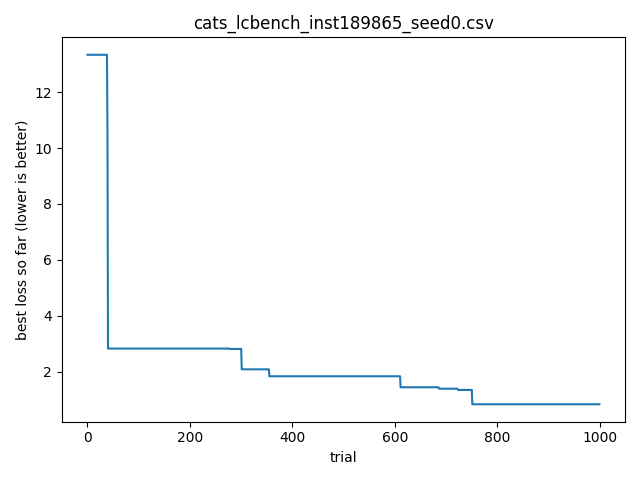

Data behind this chart, as committed beside it:
timestamp, optimizer, bench, instance, seed, trial_id, score, cfg_json, out_json
2026-04-16T00:30:17.554801, cats, lcbench, 189865, 0, 0, 13.33, {"OpenML_task_id": "167161", "batch_size…, {"time": 13.331280708312988, "val_accura…
2026-04-16T00:30:17.557841, cats, lcbench, 189865, 0, 1, 34.56, {"OpenML_task_id": "168335", "batch_size…, {"time": 34.55791091918945, "val_accurac…
2026-04-16T00:30:17.557841, cats, lcbench, 189865, 0, 2, 44.26, {"OpenML_task_id": "189906", "batch_size…, {"time": 44.26203155517578, "val_accurac…
2026-04-16T00:30:17.559847, cats, lcbench, 189865, 0, 3, 54.32, {"OpenML_task_id": "168910", "batch_size…, {"time": 54.31755828857422, "val_accurac…
2026-04-16T00:30:17.562199, cats, lcbench, 189865, 0, 4, 51.34, {"OpenML_task_id": "167190", "batch_size…, {"time": 51.34315490722656, "val_accurac…
2026-04-16T00:30:17.564126, cats, lcbench, 189865, 0, 5, 51.92, {"OpenML_task_id": "168868", "batch_size…, {"time": 51.919071197509766, "val_accura…
2026-04-16T00:30:17.567583, cats, lcbench, 189865, 0, 6, 31.43, {"OpenML_task_id": "189908", "batch_size…, {"time": 31.43011474609375, "val_accurac…
2026-04-16T00:30:17.569627, cats, lcbench, 189865, 0, 7, 27.24, {"OpenML_task_id": "168330", "batch_size…, {"time": 27.235546112060547, "val_accura…
2026-04-16T00:30:17.571010, cats, lcbench, 189865, 0, 8, 19.78, {"OpenML_task_id": "168335", "batch_size…, {"time": 19.77652359008789, "val_accurac…
2026-04-16T00:30:17.571518, cats, lcbench, 189865, 0, 9, 154.1, {"OpenML_task_id": "3945", "batch_size":…, {"time": 154.08216857910156, "val_accura…
2026-04-16T00:30:17.571518, cats, lcbench, 189865, 0, 10, 45.25, {"OpenML_task_id": "168330", "batch_size…, {"time": 45.24652862548828, "val_accurac…
2026-04-16T00:30:17.571518, cats, lcbench, 189865, 0, 11, 39.21, {"OpenML_task_id": "189906", "batch_size…, {"time": 39.20986557006836, "val_accurac…
2026-04-16T00:30:17.576641, cats, lcbench, 189865, 0, 12, 45.51, {"OpenML_task_id": "167201", "batch_size…, {"time": 45.505897521972656, "val_accura…
2026-04-16T00:30:17.576641, cats, lcbench, 189865, 0, 13, 44.91, {"OpenML_task_id": "167161", "batch_size…, {"time": 44.91046142578125, "val_accurac…
2026-04-16T00:30:17.578646, cats, lcbench, 189865, 0, 14, 42, {"OpenML_task_id": "34539", "batch_size"…, {"time": 42.00020217895508, "val_accurac…
2026-04-16T00:30:17.578646, cats, lcbench, 189865, 0, 15, 39.42, {"OpenML_task_id": "167201", "batch_size…, {"time": 39.419036865234375, "val_accura…
2026-04-16T00:30:17.580652, cats, lcbench, 189865, 0, 16, 27.19, {"OpenML_task_id": "167190", "batch_size…, {"time": 27.189529418945312, "val_accura…
2026-04-16T00:30:17.580652, cats, lcbench, 189865, 0, 17, 73.06, {"OpenML_task_id": "189354", "batch_size…, {"time": 73.05924987792969, "val_accurac…
2026-04-16T00:30:17.582658, cats, lcbench, 189865, 0, 18, 28.88, {"OpenML_task_id": "167104", "batch_size…, {"time": 28.883811950683594, "val_accura…
2026-04-16T00:30:17.584443, cats, lcbench, 189865, 0, 19, 71.88, {"OpenML_task_id": "189866", "batch_size…, {"time": 71.87812805175781, "val_accurac…
2026-04-16T00:30:17.584443, cats, lcbench, 189865, 0, 20, 316.8, {"OpenML_task_id": "34539", "batch_size"…, {"time": 316.8001708984375, "val_accurac…
2026-04-16T00:30:17.584443, cats, lcbench, 189865, 0, 21, 15.71, {"OpenML_task_id": "167201", "batch_size…, {"time": 15.710247993469238, "val_accura…
2026-04-16T00:30:17.588816, cats, lcbench, 189865, 0, 22, 37.95, {"OpenML_task_id": "189908", "batch_size…, {"time": 37.94786834716797, "val_accurac…
2026-04-16T00:30:17.589937, cats, lcbench, 189865, 0, 23, 213.4, {"OpenML_task_id": "189866", "batch_size…, {"time": 213.3583221435547, "val_accurac…
2026-04-16T00:30:17.591687, cats, lcbench, 189865, 0, 24, 91.1, {"OpenML_task_id": "167152", "batch_size…, {"time": 91.09532928466797, "val_accurac…
2026-04-16T00:30:17.593892, cats, lcbench, 189865, 0, 25, 57.57, {"OpenML_task_id": "167190", "batch_size…, {"time": 57.56946563720703, "val_accurac…
2026-04-16T00:30:17.593892, cats, lcbench, 189865, 0, 26, 70.68, {"OpenML_task_id": "189909", "batch_size…, {"time": 70.68306732177734, "val_accurac…
2026-04-16T00:30:17.595899, cats, lcbench, 189865, 0, 27, 79.88, {"OpenML_task_id": "168331", "batch_size…, {"time": 79.88239288330078, "val_accurac…
2026-04-16T00:30:17.595899, cats, lcbench, 189865, 0, 28, 53.33, {"OpenML_task_id": "167184", "batch_size…, {"time": 53.328880310058594, "val_accura…
2026-04-16T00:30:17.597906, cats, lcbench, 189865, 0, 29, 66.87, {"OpenML_task_id": "34539", "batch_size"…, {"time": 66.8677978515625, "val_accuracy…
2026-04-16T00:30:17.597906, cats, lcbench, 189865, 0, 30, 172.9, {"OpenML_task_id": "189909", "batch_size…, {"time": 172.87962341308594, "val_accura…
2026-04-16T00:30:17.599910, cats, lcbench, 189865, 0, 31, 24.75, {"OpenML_task_id": "167149", "batch_size…, {"time": 24.74502182006836, "val_accurac…
2026-04-16T00:30:17.599910, cats, lcbench, 189865, 0, 32, 27.44, {"OpenML_task_id": "167104", "batch_size…, {"time": 27.44192886352539, "val_accurac…
2026-04-16T00:30:17.599910, cats, lcbench, 189865, 0, 33, 14.87, {"OpenML_task_id": "146212", "batch_size…, {"time": 14.86938190460205, "val_accurac…
2026-04-16T00:30:17.603261, cats, lcbench, 189865, 0, 34, 153.2, {"OpenML_task_id": "189866", "batch_size…, {"time": 153.1632080078125, "val_accurac…
2026-04-16T00:30:17.604422, cats, lcbench, 189865, 0, 35, 59.17, {"OpenML_task_id": "167161", "batch_size…, {"time": 59.17171096801758, "val_accurac…
2026-04-16T00:30:17.606626, cats, lcbench, 189865, 0, 36, 17.88, {"OpenML_task_id": "167152", "batch_size…, {"time": 17.878650665283203, "val_accura…
2026-04-16T00:30:17.606626, cats, lcbench, 189865, 0, 37, 69.1, {"OpenML_task_id": "126029", "batch_size…, {"time": 69.09895324707031, "val_accurac…
2026-04-16T00:30:17.608633, cats, lcbench, 189865, 0, 38, 45.47, {"OpenML_task_id": "167184", "batch_size…, {"time": 45.465457916259766, "val_accura…
2026-04-16T00:30:17.608633, cats, lcbench, 189865, 0, 39, 10.49, {"OpenML_task_id": "3945", "batch_size":…, {"time": 10.489349365234375, "val_accura…
2026-04-16T00:30:17.610639, cats, lcbench, 189865, 0, 40, 2.832, {"OpenML_task_id": "167184", "batch_size…, {"time": 2.8323118686676025, "val_accura…
2026-04-16T00:30:17.610639, cats, lcbench, 189865, 0, 41, 22.83, {"OpenML_task_id": "168335", "batch_size…, {"time": 22.826229095458984, "val_accura…
2026-04-16T00:30:17.612647, cats, lcbench, 189865, 0, 42, 4.84, {"OpenML_task_id": "167184", "batch_size…, {"time": 4.8403496742248535, "val_accura…
2026-04-16T00:30:17.612647, cats, lcbench, 189865, 0, 43, 19.18, {"OpenML_task_id": "189354", "batch_size…, {"time": 19.18387222290039, "val_accurac…
2026-04-16T00:30:17.614653, cats, lcbench, 189865, 0, 44, 42.42, {"OpenML_task_id": "167149", "batch_size…, {"time": 42.421329498291016, "val_accura…
2026-04-16T00:30:17.614653, cats, lcbench, 189865, 0, 45, 69.44, {"OpenML_task_id": "167161", "batch_size…, {"time": 69.43920135498047, "val_accurac…
2026-04-16T00:30:17.616658, cats, lcbench, 189865, 0, 46, 3.803, {"OpenML_task_id": "167184", "batch_size…, {"time": 3.802863359451294, "val_accurac…
2026-04-16T00:30:17.616658, cats, lcbench, 189865, 0, 47, 44.65, {"OpenML_task_id": "167201", "batch_size…, {"time": 44.64830017089844, "val_accurac…
2026-04-16T00:30:17.618663, cats, lcbench, 189865, 0, 48, 28.91, {"OpenML_task_id": "189865", "batch_size…, {"time": 28.907516479492188, "val_accura…
2026-04-16T00:30:17.619989, cats, lcbench, 189865, 0, 49, 23.5, {"OpenML_task_id": "168331", "batch_size…, {"time": 23.503944396972656, "val_accura…
2026-04-16T00:30:17.619989, cats, lcbench, 189865, 0, 50, 8.135, {"OpenML_task_id": "189873", "batch_size…, {"time": 8.135483741760254, "val_accurac…
2026-04-16T00:30:17.619989, cats, lcbench, 189865, 0, 51, 34.55, {"OpenML_task_id": "167149", "batch_size…, {"time": 34.546756744384766, "val_accura…
2026-04-16T00:30:17.619989, cats, lcbench, 189865, 0, 52, 27.48, {"OpenML_task_id": "167181", "batch_size…, {"time": 27.476791381835938, "val_accura…
2026-04-16T00:30:17.619989, cats, lcbench, 189865, 0, 53, 52.71, {"OpenML_task_id": "7593", "batch_size":…, {"time": 52.70694351196289, "val_accurac…
2026-04-16T00:30:17.619989, cats, lcbench, 189865, 0, 54, 246.2, {"OpenML_task_id": "189905", "batch_size…, {"time": 246.21902465820312, "val_accura…
2026-04-16T00:30:17.619989, cats, lcbench, 189865, 0, 55, 40.7, {"OpenML_task_id": "189862", "batch_size…, {"time": 40.69636917114258, "val_accurac…
2026-04-16T00:30:17.627154, cats, lcbench, 189865, 0, 56, 26.42, {"OpenML_task_id": "168331", "batch_size…, {"time": 26.41838836669922, "val_accurac…
2026-04-16T00:30:17.627154, cats, lcbench, 189865, 0, 57, 31.92, {"OpenML_task_id": "3945", "batch_size":…, {"time": 31.92096710205078, "val_accurac…
2026-04-16T00:30:17.627154, cats, lcbench, 189865, 0, 58, 81.67, {"OpenML_task_id": "168910", "batch_size…, {"time": 81.66870880126953, "val_accurac…
2026-04-16T00:30:17.627154, cats, lcbench, 189865, 0, 59, 22.7, {"OpenML_task_id": "168330", "batch_size…, {"time": 22.69933319091797, "val_accurac…
... 940 more rows
